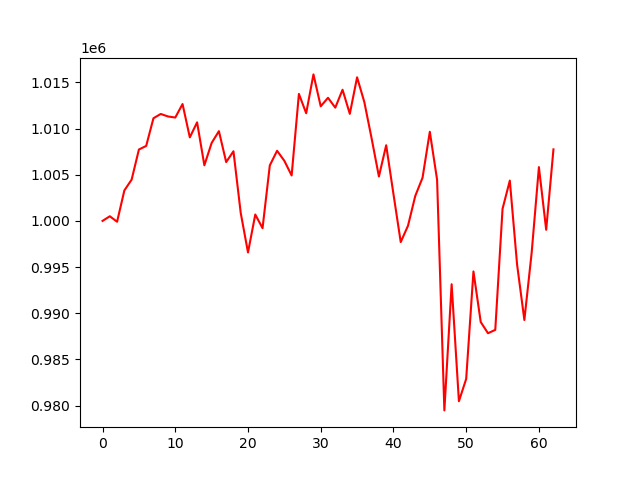

Source data for this figure (header and first rows):
, 0
0, 1000000
1, 1000502
2, 999907
3, 1003300
4, 1004471
5, 1007732
6, 1008120
7, 1011119
8, 1011582
9, 1011312
10, 1011195
11, 1012659
12, 1009047
13, 1010674
14, 1006024
15, 1008442
16, 1009719
17, 1006370
18, 1007543
19, 1000862
20, 996579
21, 1000691
22, 999213
23, 1006014
24, 1007595
25, 1006505
26, 1004921
27, 1013755
28, 1011661
29, 1015868
30, 1012410
31, 1013334
32, 1012267
33, 1014205
34, 1011595
35, 1015553
36, 1012857
37, 1008924
38, 1004810
39, 1008195
40, 1002910
41, 997707
42, 999477
43, 1002704
44, 1004679
45, 1009651
46, 1004460
47, 979475
48, 993141
49, 980468
50, 982883
51, 994527
52, 989047
53, 987833
54, 988197
55, 1001306
56, 1004363
57, 995270
58, 989266
59, 996524
... 3 more rows
